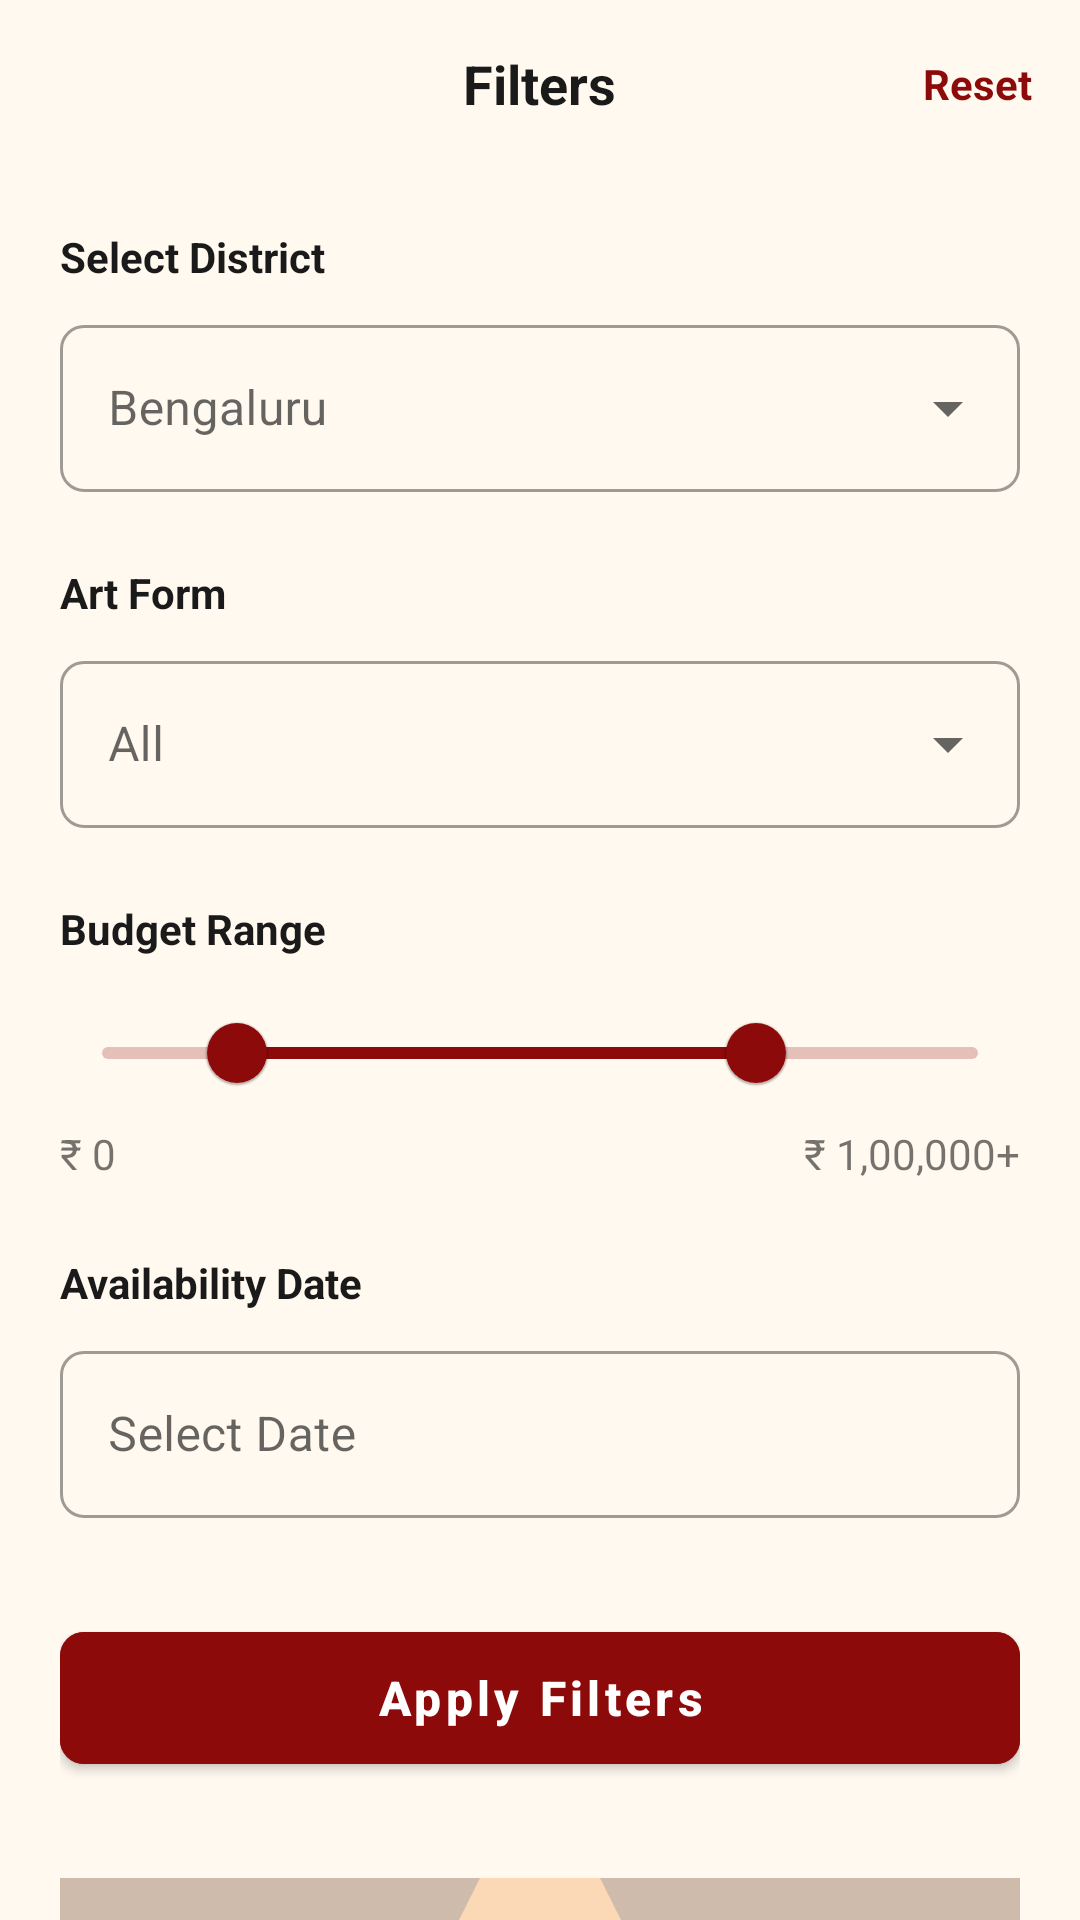

Layout XML and referenced resources for this Android screen:
<!-- AndroidManifest.xml: application theme Theme.KalavidaraBalaga -->
<!-- res/layout/activity_filters.xml -->
<?xml version="1.0" encoding="utf-8"?>
<androidx.coordinatorlayout.widget.CoordinatorLayout xmlns:android="http://schemas.android.com/apk/res/android"
    xmlns:app="http://schemas.android.com/apk/res-auto"
    xmlns:tools="http://schemas.android.com/tools"
    android:layout_width="match_parent"
    android:layout_height="match_parent"
    android:background="@color/background">

    <com.google.android.material.appbar.AppBarLayout
        android:layout_width="match_parent"
        android:layout_height="wrap_content"
        android:background="@color/background"
        app:elevation="0dp">

        <RelativeLayout
            android:layout_width="match_parent"
            android:layout_height="?attr/actionBarSize"
            android:paddingHorizontal="16dp">

            <ImageView
                android:layout_width="24dp"
                android:layout_height="24dp"
                android:layout_centerVertical="true"
                android:src="@drawable/ic_back"
                app:tint="@color/black" />

            <TextView
                android:layout_width="wrap_content"
                android:layout_height="wrap_content"
                android:layout_centerInParent="true"
                android:text="Filters"
                android:textColor="@color/black"
                android:textSize="18sp"
                android:textStyle="bold" />

            <TextView
                android:layout_width="wrap_content"
                android:layout_height="wrap_content"
                android:layout_alignParentEnd="true"
                android:layout_centerVertical="true"
                android:text="Reset"
                android:textColor="@color/primary"
                android:textSize="14sp"
                android:textStyle="bold" />
        </RelativeLayout>

    </com.google.android.material.appbar.AppBarLayout>

    <androidx.core.widget.NestedScrollView
        android:layout_width="match_parent"
        android:layout_height="match_parent"
        app:layout_behavior="@string/appbar_scrolling_view_behavior">

        <LinearLayout
            android:layout_width="match_parent"
            android:layout_height="wrap_content"
            android:orientation="vertical"
            android:padding="20dp">

            <TextView
                android:layout_width="wrap_content"
                android:layout_height="wrap_content"
                android:text="Select District"
                android:textColor="@color/black"
                android:textStyle="bold"
                android:textSize="14sp"
                android:layout_marginBottom="8dp" />

            <com.google.android.material.textfield.TextInputLayout
                style="@style/Widget.MaterialComponents.TextInputLayout.OutlinedBox.ExposedDropdownMenu"
                android:layout_width="match_parent"
                android:layout_height="wrap_content"
                android:layout_marginBottom="24dp"
                app:boxCornerRadiusTopStart="8dp"
                app:boxCornerRadiusTopEnd="8dp"
                app:boxCornerRadiusBottomStart="8dp"
                app:boxCornerRadiusBottomEnd="8dp">
                <AutoCompleteTextView
                    android:layout_width="match_parent"
                    android:layout_height="wrap_content"
                    android:hint="Bengaluru"
                    android:inputType="none" />
            </com.google.android.material.textfield.TextInputLayout>

            <TextView
                android:layout_width="wrap_content"
                android:layout_height="wrap_content"
                android:text="Art Form"
                android:textColor="@color/black"
                android:textStyle="bold"
                android:textSize="14sp"
                android:layout_marginBottom="8dp" />

            <com.google.android.material.textfield.TextInputLayout
                style="@style/Widget.MaterialComponents.TextInputLayout.OutlinedBox.ExposedDropdownMenu"
                android:layout_width="match_parent"
                android:layout_height="wrap_content"
                android:layout_marginBottom="24dp"
                app:boxCornerRadiusTopStart="8dp"
                app:boxCornerRadiusTopEnd="8dp"
                app:boxCornerRadiusBottomStart="8dp"
                app:boxCornerRadiusBottomEnd="8dp">
                <AutoCompleteTextView
                    android:layout_width="match_parent"
                    android:layout_height="wrap_content"
                    android:hint="All"
                    android:inputType="none" />
            </com.google.android.material.textfield.TextInputLayout>

            <TextView
                android:layout_width="wrap_content"
                android:layout_height="wrap_content"
                android:text="Budget Range"
                android:textColor="@color/black"
                android:textStyle="bold"
                android:textSize="14sp"
                android:layout_marginBottom="8dp" />

            <com.google.android.material.slider.RangeSlider
                android:layout_width="match_parent"
                android:layout_height="wrap_content"
                android:valueFrom="0"
                android:valueTo="100000"
                app:values="@array/initial_slider_values"
                app:thumbColor="@color/primary"
                app:trackColorActive="@color/primary" />

            <RelativeLayout
                android:layout_width="match_parent"
                android:layout_height="wrap_content"
                android:layout_marginBottom="24dp">
                <TextView android:layout_width="wrap_content" android:layout_height="wrap_content" android:text="₹ 0" />
                <TextView android:layout_width="wrap_content" android:layout_height="wrap_content" android:layout_alignParentEnd="true" android:text="₹ 1,00,000+" />
            </RelativeLayout>

            <TextView
                android:layout_width="wrap_content"
                android:layout_height="wrap_content"
                android:text="Availability Date"
                android:textColor="@color/black"
                android:textStyle="bold"
                android:textSize="14sp"
                android:layout_marginBottom="8dp" />

            <com.google.android.material.textfield.TextInputLayout
                style="@style/Widget.MaterialComponents.TextInputLayout.OutlinedBox"
                android:layout_width="match_parent"
                android:layout_height="wrap_content"
                android:layout_marginBottom="32dp"
                app:endIconMode="custom"
                app:endIconDrawable="@drawable/ic_bookings"
                app:boxCornerRadiusTopStart="8dp"
                app:boxCornerRadiusTopEnd="8dp"
                app:boxCornerRadiusBottomStart="8dp"
                app:boxCornerRadiusBottomEnd="8dp">
                <com.google.android.material.textfield.TextInputEditText
                    android:layout_width="match_parent"
                    android:layout_height="wrap_content"
                    android:hint="Select Date"
                    android:focusable="false" />
            </com.google.android.material.textfield.TextInputLayout>

            <com.google.android.material.button.MaterialButton
                android:layout_width="match_parent"
                android:layout_height="56dp"
                android:text="Apply Filters"
                android:textAllCaps="false"
                android:textStyle="bold"
                android:textSize="16sp"
                android:backgroundTint="@color/primary"
                app:cornerRadius="8dp" />

            <ImageView
                android:layout_width="match_parent"
                android:layout_height="80dp"
                android:layout_marginTop="32dp"
                android:src="@drawable/folk_banner"
                android:alpha="0.3"
                android:scaleType="centerCrop"/>

        </LinearLayout>
    </androidx.core.widget.NestedScrollView>

</androidx.coordinatorlayout.widget.CoordinatorLayout>
<!-- resources referenced by this layout -->
<resources>
  <array name="initial_slider_values">
          <item>15000</item>
          <item>75000</item>
      </array>
  <color name="background">#FFF9F0</color>
  <color name="black">#1A1A1A</color>
  <color name="primary">#8D0A0A</color>
  <!-- drawable folk_banner (drawable) -->
  <vector xmlns:android="http://schemas.android.com/apk/res/android"
      android:width="200dp"
      android:height="200dp"
      android:viewportWidth="200"
      android:viewportHeight="200">
      <path
          android:fillColor="#5D2E0D"
          android:pathData="M0,0h200v200h-200z" />
      <path
          android:fillColor="#F28C30"
          android:pathData="M50,150 L150,150 L100,50 Z" />
  </vector>
  <style name="Theme.KalavidaraBalaga" parent="Theme.MaterialComponents.Light.NoActionBar">
          
          <item name="colorPrimary">@color/primary</item>
          <item name="colorPrimaryVariant">@color/primary_variant</item>
          <item name="colorOnPrimary">@color/on_primary</item>
          
          <item name="colorSecondary">@color/secondary</item>
          <item name="colorSecondaryVariant">@color/secondary_variant</item>
          <item name="colorOnSecondary">@color/on_secondary</item>
          
          <item name="android:statusBarColor">@color/primary_variant</item>
          
          <item name="android:windowBackground">@color/background</item>
      </style>
  <color name="primary_variant">#5C0000</color>
  <color name="on_primary">#FFFFFF</color>
  <color name="secondary">#D4AF37</color>
  <color name="secondary_variant">#A68442</color>
  <color name="on_secondary">#FFFFFF</color>
</resources>
